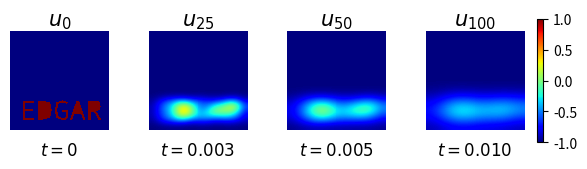

Recreate this plot in Python.
import numpy as np
import matplotlib.pyplot as plt
from matplotlib.textpath import TextPath
import matplotlib.transforms as transforms

alpha = 0.8 # heat dif constant

letter = "EDGAR"
def letter_m_ini(x, y, N, temp_inside, temp_outside):
    tp = TextPath((0, 0), letter, size=1)
    bbox = tp.get_extents()

    scale = 0.8 / max(bbox.width, bbox.height)
    trans = transforms.Affine2D().scale(scale).translate(0.1, 0.1)
    path = tp.transformed(trans)

    xv, yv = np.meshgrid(x, y, indexing='xy')
    pts = np.vstack([xv.ravel(), yv.ravel()]).T

    inside = path.contains_points(pts).reshape((N, N))

    eps = 5 * 0.01 / (2 * np.sqrt(2) * np.arctanh(0.9))
    phi = np.where(inside, temp_inside, temp_outside)
    return np.tanh(phi / (np.sqrt(2.0) * eps))

def resplot(x, y, u_pred, dt, max_iter):
    """
    Plots the results at 4 different time steps.
    """
    fig = plt.figure(figsize=(8, 2))
    fig.subplots_adjust(wspace=0.4)  # increase gap between subplots
    
    # Plot 1: Initial state
    ax = plt.subplot(141)
    im1 = ax.imshow(u_pred[0], interpolation='nearest', cmap='jet',
                 extent=[x.min(), x.max(), y.min(), y.max()],
                 origin='lower', aspect='equal')
    ax.set_title('$u_0$', fontsize=15, pad=4)
    ax.text(0.5, -0.12, '$t = 0$', transform=ax.transAxes,
            ha='center', va='top', fontsize=12)
    ax.axis('off')
    im1.set_clim(-1, 1)
    
    # Plot 2: 25% complete
    ax = plt.subplot(142)
    l = int(0.25*max_iter)
    ax.imshow(u_pred[l], interpolation='nearest', cmap='jet',
                 extent=[x.min(), x.max(), y.min(), y.max()],
                 origin='lower', aspect='equal')
    ax.set_title('$u_{%d}$' % l, fontsize=15, pad=4)
    ax.text(0.5, -0.12, '$t = %.3f$' % (dt*l), transform=ax.transAxes,
            ha='center', va='top', fontsize=12)
    ax.axis('off')
    im2 = ax.images[0]
    im2.set_clim(-1, 1)
    
    # Plot 3: 50% complete
    ax = plt.subplot(143)
    l = int(0.5*max_iter)
    ax.imshow(u_pred[l], interpolation='nearest', cmap='jet',
                 extent=[x.min(), x.max(), y.min(), y.max()],
                 origin='lower', aspect='equal')
    ax.set_title('$u_{%d}$' % l, fontsize=15, pad=4)
    ax.text(0.5, -0.12, '$t = %.3f$' % (dt*l), transform=ax.transAxes,
            ha='center', va='top', fontsize=12)
    ax.axis('off')
    im3 = ax.images[0]
    im3.set_clim(-1, 1)
    
    # Plot 4: Final state
    ax = plt.subplot(144)
    im = ax.imshow(u_pred[-1], interpolation='nearest', cmap='jet',
                 extent=[x.min(), x.max(), y.min(), y.max()],
                 origin='lower', aspect='equal')
    ax.set_title('$u_{%d}$' % max_iter, fontsize=15, pad=4)
    ax.text(0.5, -0.12, '$t = %.3f$' % (dt*max_iter), transform=ax.transAxes,
            ha='center', va='top', fontsize=12)
    ax.axis('off')
    im.set_clim(-1, 1)
    
    # Save the figure
    fig.colorbar(im, ax=fig.axes, shrink=0.8, pad=0.02)
    plt.savefig('./cn2d_numpy.png')
    print("4. Plot saved as cn2d_numpy.png")

def tri_disc(N, a):
    """
    Creates the 1D implicit operator matrix (I - a*D_xx)
    with Neumann boundary conditions.
    """
    M = (np.diag(-a * np.ones(N-1), k=-1) +
         np.diag((1+2*a) * np.ones(N), k=0) +
         np.diag(-a * np.ones(N-1), k=1))
    
    M[0, 0] = 1+a
    M[0, 1] = -a
    M[-1, -1] = 1+a
    M[-1, -2] = -a
    
    return M

print("Running the thing")

# grid
N = 100
dt = 1e-4
x = np.linspace(0, 1, N)
y = np.linspace(0, 1, N)

h = 1/N
k = alpha * dt/(2*h**2)

T_font = 1.0        # Set letter temperature
T_surrounding = -0.5  # Set surrounding temperature

u0 = np.array(letter_m_ini(x, y, N, T_font, T_surrounding), dtype=np.float32)

A = np.array(tri_disc(N, k), dtype=np.float32)
C = np.array(tri_disc(N, k), dtype=np.float32) 
print("2. Generated discretization matrices")

A_inv = np.linalg.inv(A)
C_inv = np.linalg.inv(C)

u_pred = [np.copy(u0)]
u = np.copy(u0)
u_star = np.zeros((N,N), dtype=np.float32)
max_iter = 100

print("3. Started iteration session")
for it in range(max_iter-1):
    
    u_padded = np.pad(u, 1, mode='edge')
    
    S_north = u_padded[0:-2, 1:-1]
    S_south = u_padded[2:, 1:-1]
    S_west  = u_padded[1:-1, 0:-2]
    S_east  = u_padded[1:-1, 2:]
    S_center = (1 - 4*k) * u
    
    S = k * (S_north + S_south + S_west + S_east) + S_center

    u_star[1:-1] = np.dot(S[1:-1], A_inv.T)
    
    u_star[0,0] = k*(u[1,0]-2*u[0,0]+u[0,1])+u[0,0]
    u_star[0,-1] = k*(u[1,-1]-2*u[0,-1]+u[0,-2])+u[0,-1]
    u_star[-1,0] = k*(u[-2,0]-2*u[-1,0]+u[-1,1])+u[-1,0]
    u_star[-1,-1] = k*(u[-2,-1]-2*u[-1,-1]+u[-1,-2])+u[-1,-1]
    u_star[0,1:-1] = k*(-3*u[0,1:-1]+u[1,1:-1]+u[0,:-2]+u[0,2:])+u[0,1:-1]
    u_star[-1,1:-1] = k*(-3*u[-1,1:-1]+u[-2,1:-1]+u[-1,:-2]+u[-1,2:])+u[-1,1:-1]

    u = np.dot(C_inv, u_star.T)
    
    u = u.T 

    u_pred.append(np.copy(u))

resplot(x, y, u_pred, dt, max_iter)
